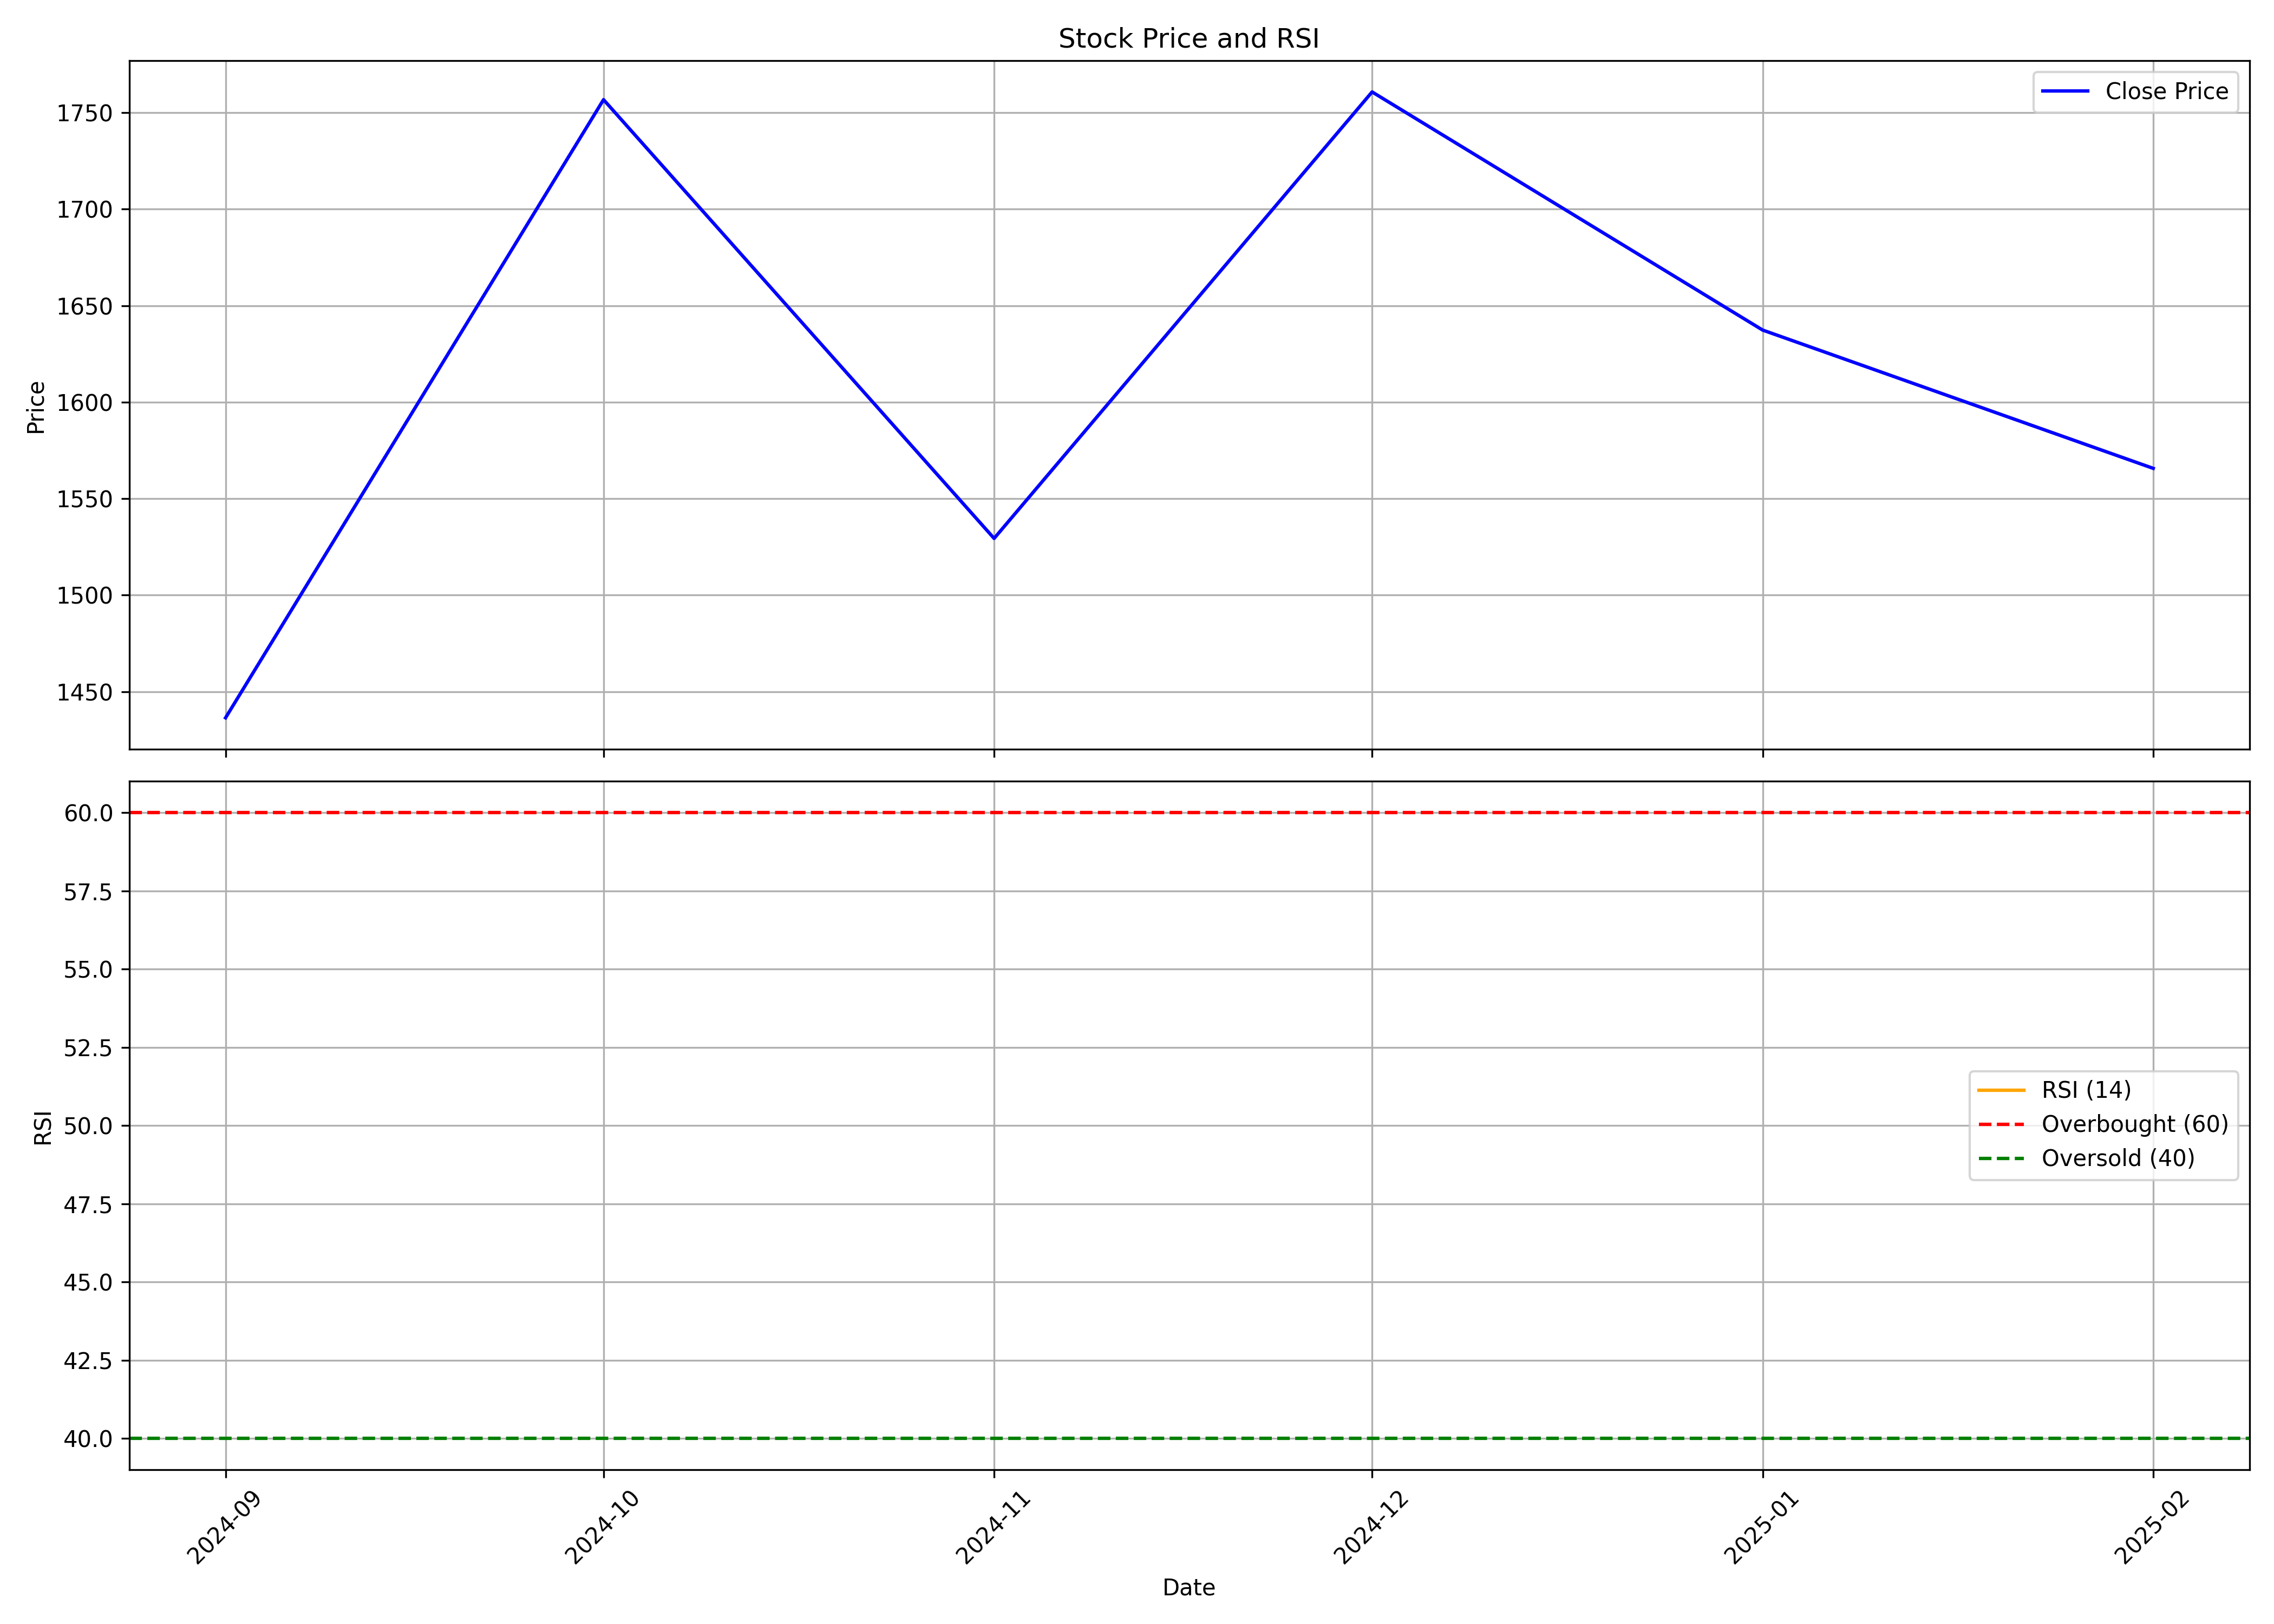

The table this chart was drawn from, first rows:
, date, symbol, open, high, low, close, volume, rsi
0, 2024-09-01, INTERARCH, 1189, 1457, 1110, 1436, 13341925, 
1, 2024-10-01, INTERARCH, 1434, 1770, 1255, 1757, 8153439, 
2, 2024-11-01, INTERARCH, 1789, 1815, 1395, 1529, 3562270, 
3, 2024-12-01, INTERARCH, 1529, 1890, 1501, 1761, 6384637, 
4, 2025-01-01, INTERARCH, 1764, 1924, 1350, 1637, 4970247, 
5, 2025-02-01, INTERARCH, 1559, 1680, 1505, 1566, 665990, 
